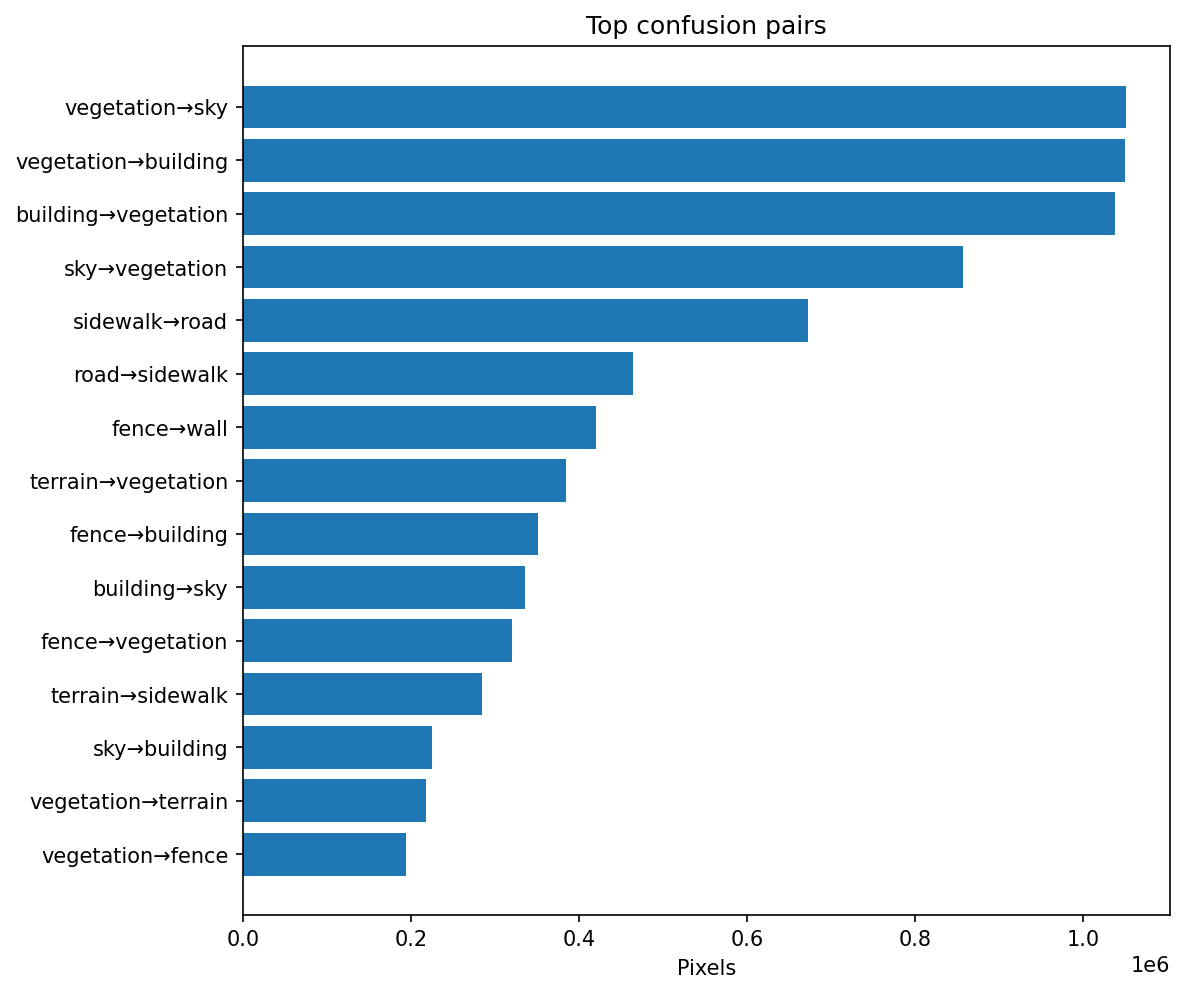

Values plotted in this chart, from the file beside it:
gt_class, pred_class, count
vegetation, sky, 1050736
vegetation, building, 1049729
building, vegetation, 1038342
sky, vegetation, 856659
sidewalk, road, 672578
road, sidewalk, 463779
fence, wall, 420534
terrain, vegetation, 384312
fence, building, 351328
building, sky, 335892
fence, vegetation, 320028
terrain, sidewalk, 285207
sky, building, 224675
vegetation, terrain, 217729
vegetation, fence, 194314
